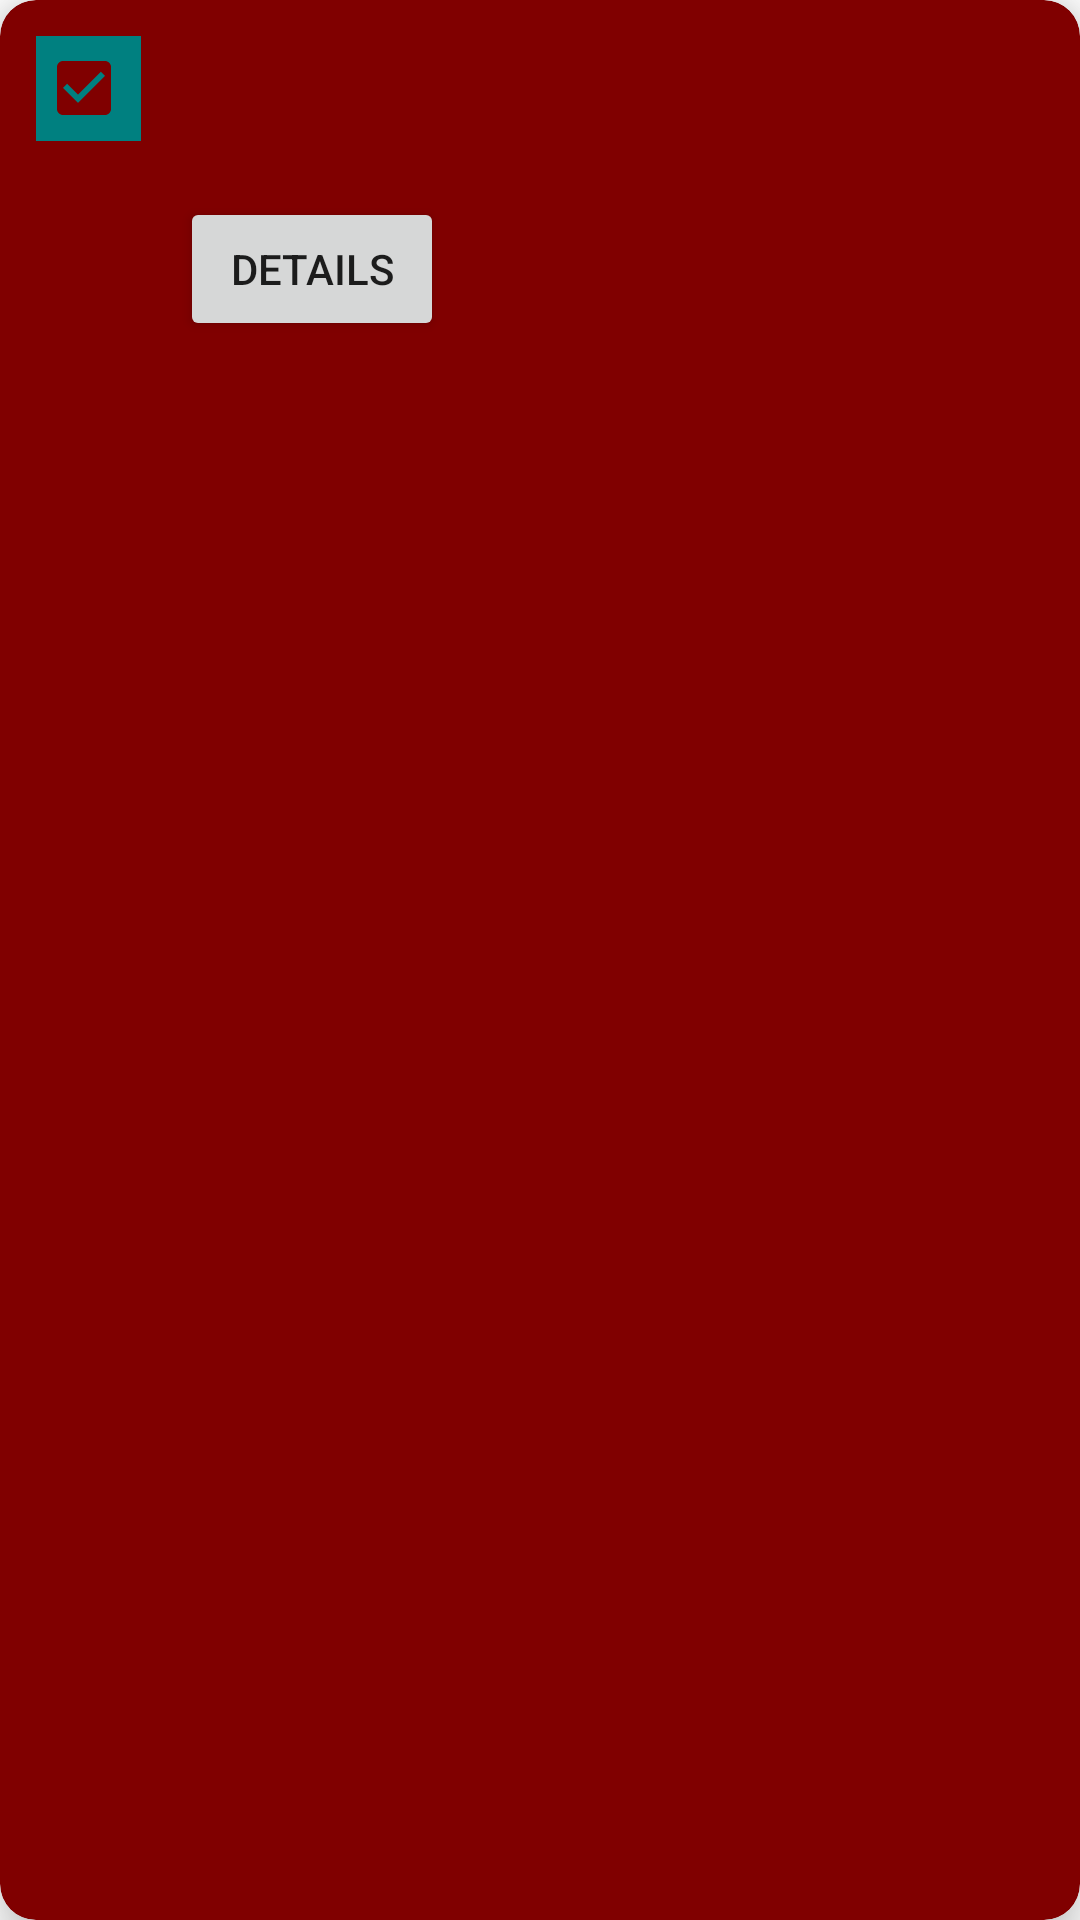

Here is an Android app screen rendered from its layout file. Give the layout XML and the strings, colors and styles it references.
<!-- AndroidManifest.xml: application theme Theme.ShoppingList -->
<!-- res/layout/user_item.xml -->
<?xml version="1.0" encoding="utf-8"?>
<androidx.cardview.widget.CardView xmlns:android="http://schemas.android.com/apk/res/android"
    xmlns:app="http://schemas.android.com/apk/res-auto"
    xmlns:tools="http://schemas.android.com/tools"
    android:layout_width="match_parent"
    android:layout_height="wrap_content"
    android:layout_margin="16dp"
    app:cardElevation="10dp"
    app:cardBackgroundColor="@color/crimson"
    app:cardCornerRadius="12dp">

    <androidx.constraintlayout.widget.ConstraintLayout
        android:id="@+id/constraintLayout"
        android:layout_width="match_parent"
        android:layout_height="wrap_content">

        <CheckBox
            android:id="@+id/checkbox"
            android:layout_width="35dp"
            android:layout_height="35dp"
            android:layout_marginStart="12dp"
            android:layout_marginTop="12dp"
            android:background="@color/teal"
            android:checked="true"
            app:layout_constraintStart_toStartOf="parent"
            app:layout_constraintTop_toTopOf="parent" />
        <TextView
            android:id="@+id/Name"
            android:layout_width="wrap_content"
            android:layout_height="wrap_content"
            android:layout_marginStart="20dp"
            android:layout_marginTop="20dp"
            android:textSize="16sp"
            app:layout_constraintStart_toEndOf="@id/checkbox"
            app:layout_constraintTop_toTopOf="parent"
            android:textColor="@color/white" />

        <TextView
            android:id="@+id/PriceHUF"
            android:layout_width="wrap_content"
            android:layout_height="wrap_content"
            android:layout_marginStart="20dp"
            android:layout_marginTop="20dp"
            android:layout_marginEnd="8dp"
            android:textColor="@color/white"
            android:textSize="16sp"
            app:layout_constraintEnd_toStartOf="@+id/symbol"
            app:layout_constraintStart_toEndOf="@id/Name"
            app:layout_constraintTop_toTopOf="parent" />

        <Button
            android:id="@+id/details"
            android:layout_width="wrap_content"
            android:layout_height="wrap_content"
            android:layout_marginStart="60dp"
            android:layout_marginTop="24dp"
            android:layout_marginBottom="12dp"
            android:text="@string/Details"
            app:layout_constraintStart_toStartOf="parent"
            app:layout_constraintTop_toBottomOf="@id/Name"
            app:layout_constraintBottom_toBottomOf="parent"/>

        <ImageView
            android:id="@+id/symbol"
            android:layout_width="60dp"
            android:layout_height="60dp"
            android:layout_marginTop="8dp"
            android:layout_marginEnd="8dp"
            app:layout_constraintBottom_toBottomOf="parent"
            app:layout_constraintEnd_toEndOf="parent"
            app:layout_constraintTop_toTopOf="parent"/>

    </androidx.constraintlayout.widget.ConstraintLayout>
</androidx.cardview.widget.CardView>
<!-- resources referenced by this layout -->
<resources>
  <color name="crimson">#800000</color>
  <color name="teal">#008080</color>
  <color name="white">#FFFFFFFF</color>
  <string name="Details">Details</string>
  <style name="Theme.ShoppingList" parent="Theme.MaterialComponents.DayNight.NoActionBar">
          <item name="windowActionBar">false</item>
          
          <item name="colorPrimary">@color/teal</item>
          <item name="colorPrimaryVariant">@color/teal_200</item>
          <item name="colorOnPrimary">@color/white</item>
          
          <item name="colorSecondary">@color/crimson</item>
          <item name="colorSecondaryVariant">@color/red</item>
          <item name="colorOnSecondary">@color/black</item>
          
          <item name="android:statusBarColor" tools:targetApi="l">?attr/colorPrimaryVariant</item>
          
  
      </style>
  <color name="teal_200">#FF03DAC5</color>
  <color name="red">#B30000</color>
  <color name="black">#FF000000</color>
</resources>
